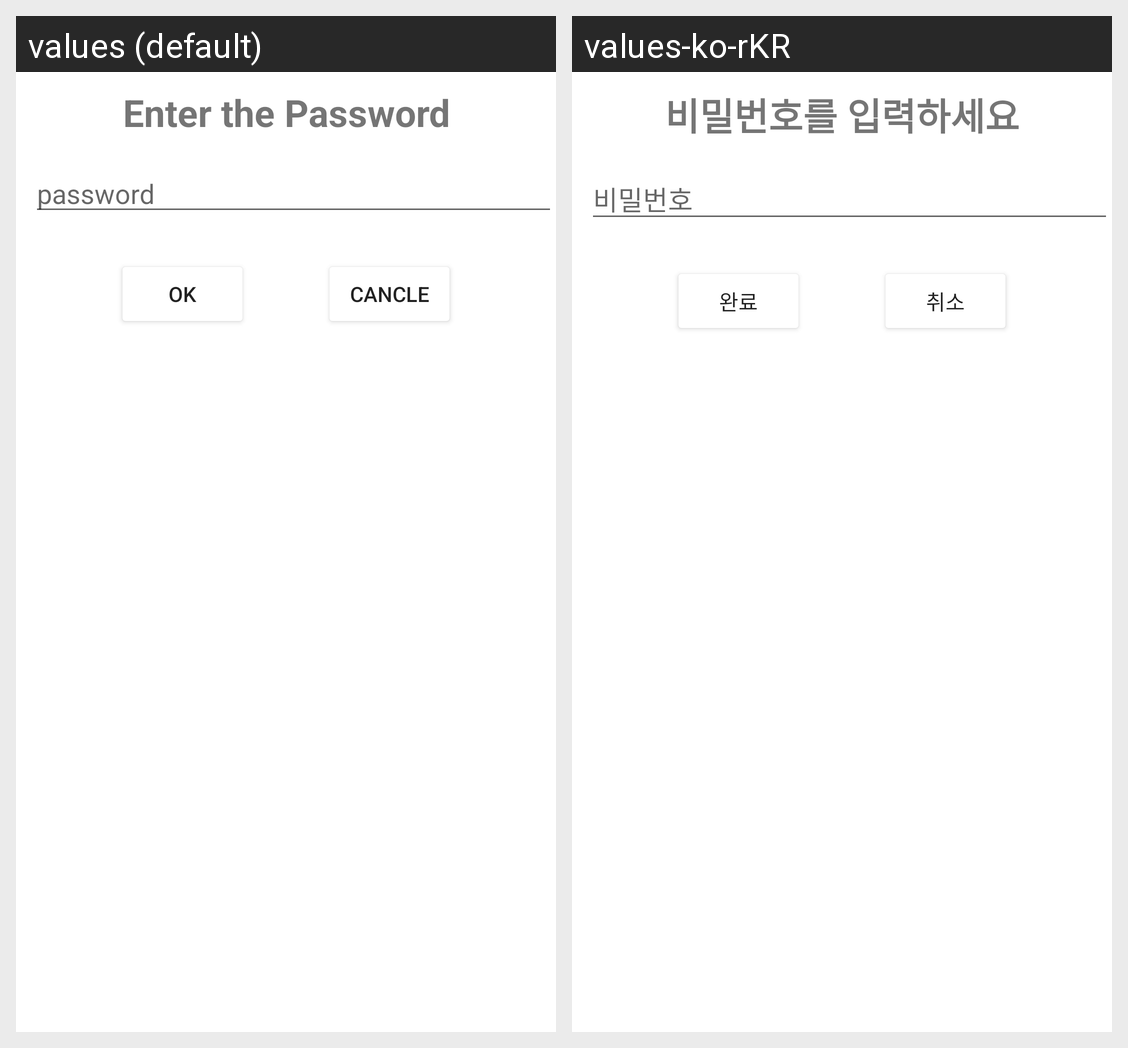

Locale-by-locale string values for the Android screen shown in this grid:
Android screen res/layout/login.xml rendered under 2 locales, left to right: values (default), values-ko-rKR. Device: Nexus 5 (rendered at 1080×1920; each locale shown at half size, 540×960, under a caption strip naming it); theme Theme.Portfolio.
Strings drawn on this screen, with the default value and each locale's value (text and hints the layout hard-codes, and strings that could not be matched under every locale, appear in the picture but are not listed):

login
  values: Enter the Password
  values-ko-rKR: 비밀번호를 입력하세요

pw
  values: password
  values-ko-rKR: 비밀번호

ok
  values: OK
  values-ko-rKR: 완료

cancle
  values: CANCLE
  values-ko-rKR: 취소
